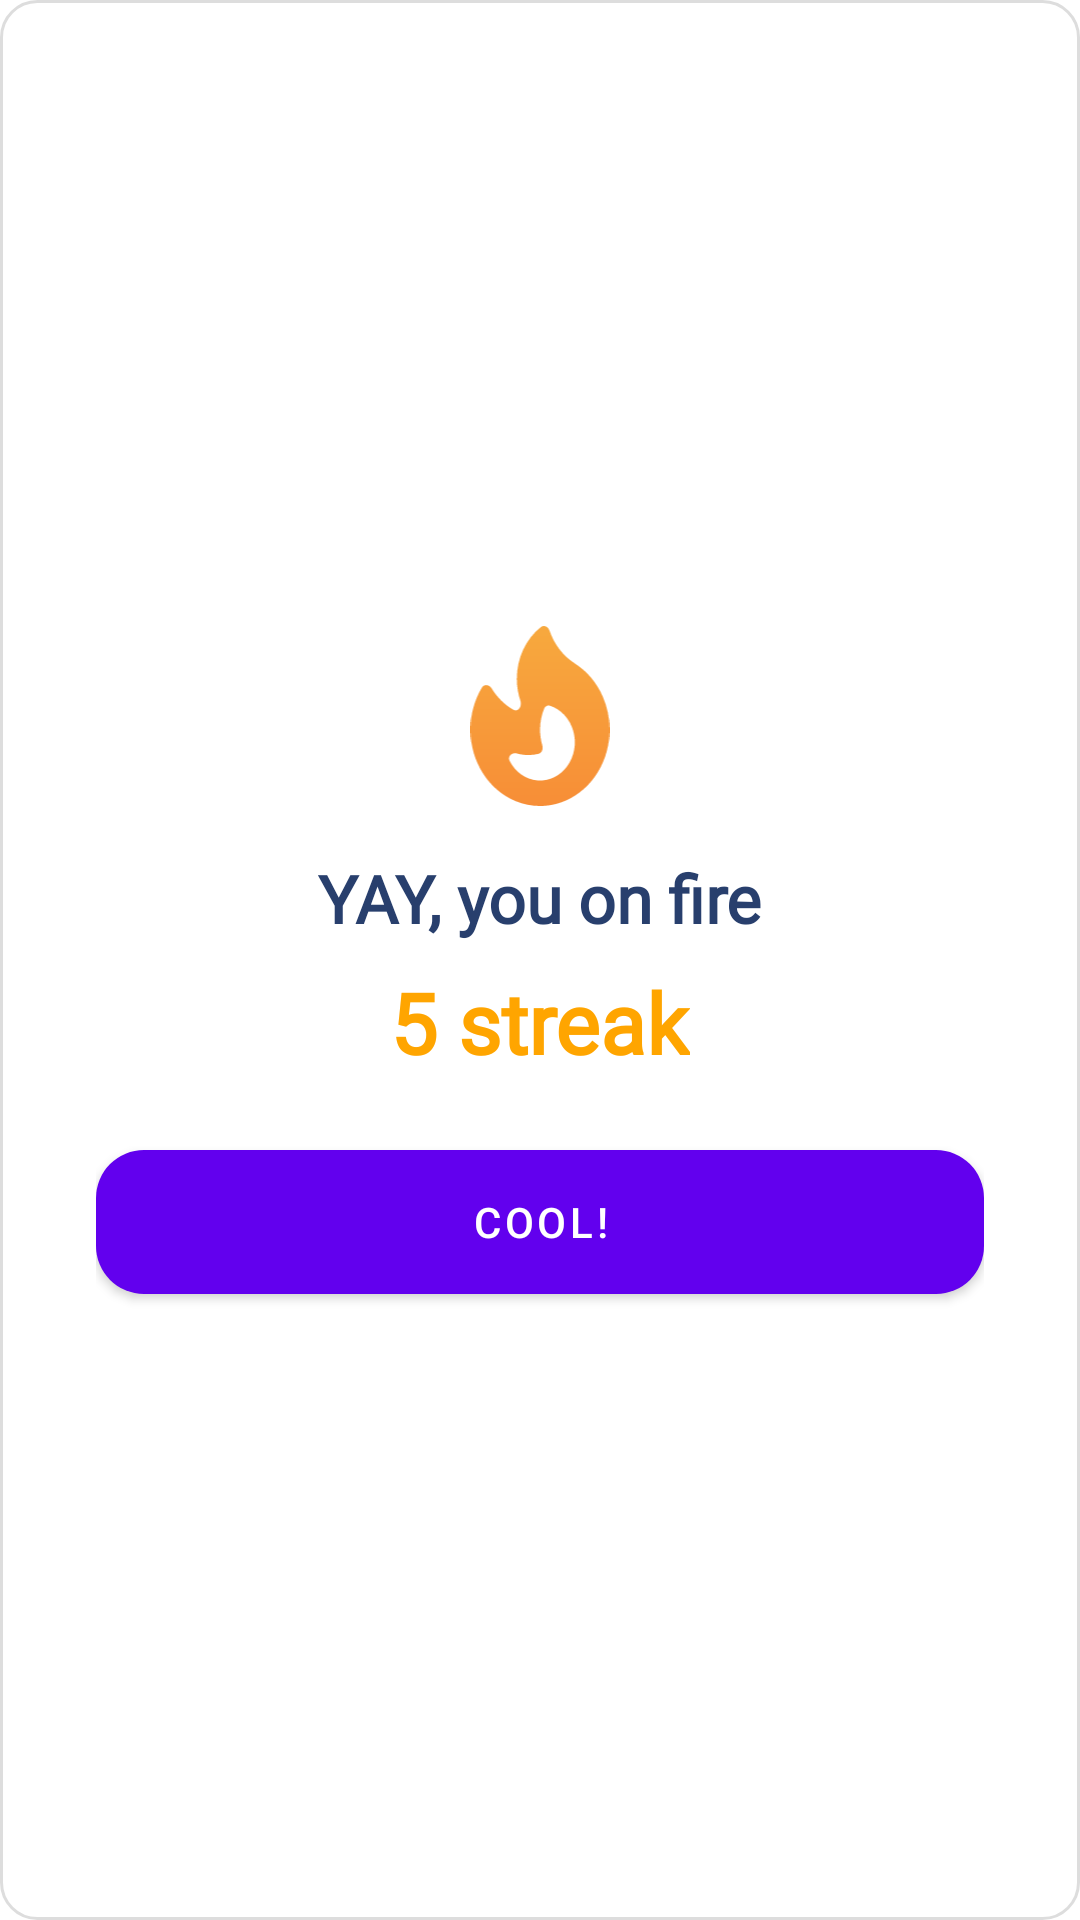

This screen was rendered from an Android layout file. Write that file and the resources it references.
<!-- AndroidManifest.xml: application theme Theme.ToDoListApp -->
<!-- res/layout/dialog_streak_success.xml -->
<?xml version="1.0" encoding="utf-8"?>
<LinearLayout
    xmlns:android="http://schemas.android.com/apk/res/android"
    android:layout_width="wrap_content"
    android:layout_height="wrap_content"
    android:orientation="vertical"
    android:padding="32dp"
    android:background="@drawable/bg_popup_rounded_12dp"
    android:gravity="center">

    <ImageView
        android:id="@+id/img_fire_icon"
        android:layout_width="60dp"
        android:layout_height="60dp"
        android:src="@drawable/ic_fire2"
        android:layout_marginBottom="16dp"/>

    <TextView
        android:id="@+id/tv_dialog_title"
        android:layout_width="wrap_content"
        android:layout_height="wrap_content"
        android:text="YAY, you on fire"
        android:textSize="22sp"
        android:textStyle="bold"
        android:textColor="@color/dark_blue"
        android:fontFamily="@font/lexend"/>

    <TextView
        android:id="@+id/tv_streak_message"
        android:layout_width="wrap_content"
        android:layout_height="wrap_content"
        android:text="5 streak"
        android:textSize="28sp"
        android:textStyle="bold"
        android:textColor="@color/orange"
        android:layout_marginTop="8dp"
        android:fontFamily="@font/lexend"/>

    <Button
        android:id="@+id/btn_ok"
        android:layout_width="match_parent"
        android:layout_height="wrap_content"
        android:text="COOL!"
        android:layout_marginTop="24dp"
        android:background="@drawable/btn_rounded_bg"
        android:textColor="@color/white"/>
</LinearLayout>
<!-- resources referenced by this layout -->
<resources>
  <color name="dark_blue">#283F6D</color>
  <color name="orange">#FFA500</color>
  <color name="white">#FFFFFFFF</color>
  <!-- drawable bg_popup_rounded_12dp (drawable) -->
  <?xml version="1.0" encoding="utf-8"?>
  <shape xmlns:android="http://schemas.android.com/apk/res/android"
      android:shape="rectangle">
      <solid android:color="@android:color/white"/>
      <corners android:radius="12dp"/>
      <stroke android:width="1dp" android:color="#DDDDDD"/>
  </shape>
  <!-- drawable btn_rounded_bg (drawable) -->
  <shape xmlns:android="http://schemas.android.com/apk/res/android" android:shape="rectangle">
      <solid android:color="#EADBEA"/>
      <corners android:radius="16dp"/>
  </shape>
  <!-- drawable ic_fire2: vector/xml drawable (drawable, 2021 chars, omitted) -->
  <style name="Theme.ToDoListApp" parent="Base.Theme.ToDoListApp" />
  <style name="Base.Theme.ToDoListApp" parent="Theme.MaterialComponents.DayNight.NoActionBar">
          
          <item name="colorPrimary">@color/purple_500</item>
          <item name="colorPrimaryVariant">@color/purple_700</item>
          <item name="colorSecondary">@color/teal_200</item>
      </style>
  <color name="purple_500">#6200EE</color>
  <color name="purple_700">#3700B3</color>
  <color name="teal_200">#03DAC5</color>
</resources>
